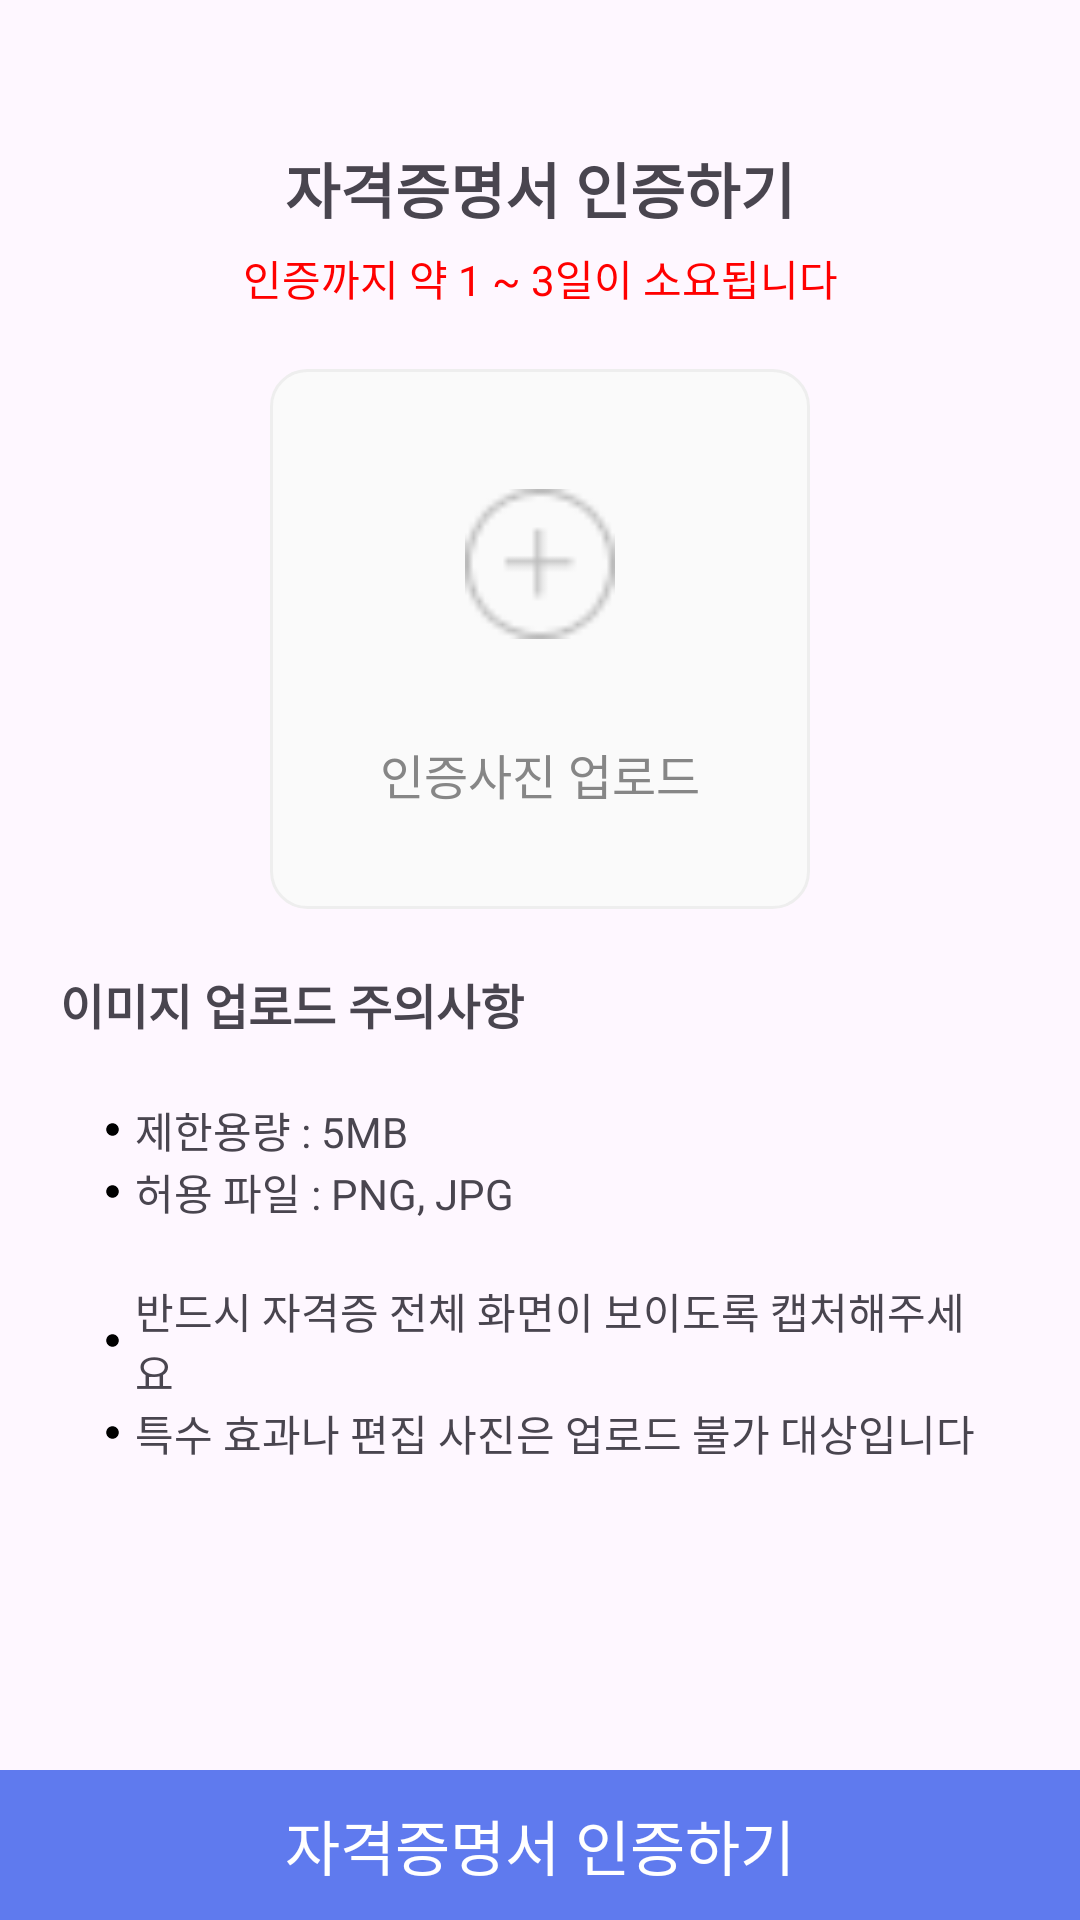

Produce the Android XML layout that renders to this screen, including the resource entries it uses.
<!-- AndroidManifest.xml: application theme Theme.Team25_2 -->
<!-- res/layout/activity_certificate.xml -->
<?xml version="1.0" encoding="utf-8"?>
<androidx.constraintlayout.widget.ConstraintLayout xmlns:android="http://schemas.android.com/apk/res/android"
    xmlns:app="http://schemas.android.com/apk/res-auto"
    xmlns:tools="http://schemas.android.com/tools"
    android:id="@+id/main"
    android:layout_width="match_parent"
    android:layout_height="match_parent"
    tools:context=".ui.register.CertificateActivity">

    <ImageView
        android:id="@+id/back_btn"
        android:layout_width="wrap_content"
        android:layout_height="wrap_content"
        android:layout_marginTop="16dp"
        android:padding="16dp"
        android:src="@drawable/baseline_arrow_back_24"
        app:layout_constraintStart_toStartOf="parent"
        app:layout_constraintTop_toTopOf="parent" />

    <TextView
        android:id="@+id/certificate_text_view"
        android:layout_width="wrap_content"
        android:layout_height="wrap_content"
        android:text="@string/certificate"
        android:textSize="20sp"
        android:textStyle="bold"
        app:layout_constraintEnd_toEndOf="parent"
        app:layout_constraintStart_toStartOf="parent"
        app:layout_constraintTop_toBottomOf="@id/back_btn" />

    <TextView
        android:id="@+id/certificate_notice_text_view"
        android:layout_width="wrap_content"
        android:layout_height="wrap_content"
        android:layout_marginTop="5dp"
        android:text="@string/certificate_notice"
        android:textColor="@color/red"
        app:layout_constraintEnd_toEndOf="parent"
        app:layout_constraintStart_toStartOf="parent"
        app:layout_constraintTop_toBottomOf="@id/certificate_text_view" />

    <androidx.constraintlayout.widget.ConstraintLayout
        android:id="@+id/certificate_upload_btn"
        android:layout_width="180dp"
        android:layout_height="180dp"
        android:layout_marginTop="20dp"
        android:background="@drawable/gray_background_box"
        app:layout_constraintEnd_toEndOf="parent"
        app:layout_constraintStart_toStartOf="parent"
        app:layout_constraintTop_toBottomOf="@id/certificate_notice_text_view">

        <ImageView
            android:id="@+id/add_image_image_view"
            android:layout_width="50dp"
            android:layout_height="50dp"
            android:layout_marginTop="40dp"
            android:background="@drawable/add_image"
            app:layout_constraintEnd_toEndOf="parent"
            app:layout_constraintStart_toStartOf="parent"
            app:layout_constraintTop_toTopOf="parent" />

        <TextView
            android:layout_width="wrap_content"
            android:layout_height="wrap_content"
            android:text="@string/upload_certificate"
            android:textColor="@color/gray_04"
            android:textSize="16sp"
            app:layout_constraintBottom_toBottomOf="parent"
            app:layout_constraintEnd_toEndOf="parent"
            app:layout_constraintStart_toStartOf="parent"
            app:layout_constraintTop_toBottomOf="@id/add_image_image_view" />

    </androidx.constraintlayout.widget.ConstraintLayout>

    <TextView
        android:id="@+id/precaution_text_view"
        android:layout_width="wrap_content"
        android:layout_height="wrap_content"
        android:layout_marginStart="20dp"
        android:layout_marginTop="20dp"
        android:text="@string/upload_precaution"
        android:textSize="16sp"
        android:textStyle="bold"
        app:layout_constraintStart_toStartOf="parent"
        app:layout_constraintTop_toBottomOf="@id/certificate_upload_btn" />

    <androidx.appcompat.widget.LinearLayoutCompat
        android:layout_width="match_parent"
        android:layout_height="wrap_content"
        android:layout_marginStart="20dp"
        android:layout_marginTop="10dp"
        android:layout_marginEnd="20dp"
        android:background="@drawable/gray_outlined_box"
        android:orientation="vertical"
        android:padding="10dp"
        app:layout_constraintEnd_toEndOf="parent"
        app:layout_constraintStart_toStartOf="parent"
        app:layout_constraintTop_toBottomOf="@id/precaution_text_view">

        <androidx.appcompat.widget.LinearLayoutCompat
            android:layout_width="match_parent"
            android:layout_height="wrap_content"
            android:layout_marginStart="5dp"
            android:orientation="horizontal">

            <ImageView
                android:layout_width="wrap_content"
                android:layout_height="wrap_content"
                android:layout_gravity="center"
                android:src="@drawable/baseline_circle_24" />

            <TextView
                android:layout_width="match_parent"
                android:layout_height="wrap_content"
                android:layout_marginStart="5dp"
                android:text="@string/certificate_precaution_1" />
        </androidx.appcompat.widget.LinearLayoutCompat>


        <androidx.appcompat.widget.LinearLayoutCompat
            android:layout_width="match_parent"
            android:layout_height="wrap_content"
            android:layout_marginStart="5dp"
            android:orientation="horizontal">

            <ImageView
                android:layout_width="wrap_content"
                android:layout_height="wrap_content"
                android:layout_gravity="center"
                android:src="@drawable/baseline_circle_24" />

            <TextView
                android:layout_width="match_parent"
                android:layout_height="wrap_content"
                android:layout_marginStart="5dp"
                android:text="@string/certificate_precaution_2" />

        </androidx.appcompat.widget.LinearLayoutCompat>

        <TextView
            android:layout_width="wrap_content"
            android:layout_height="wrap_content" />

        <androidx.appcompat.widget.LinearLayoutCompat
            android:layout_width="match_parent"
            android:layout_height="wrap_content"
            android:layout_marginStart="5dp"
            android:orientation="horizontal">

            <ImageView
                android:layout_width="wrap_content"
                android:layout_height="wrap_content"
                android:layout_gravity="center"
                android:src="@drawable/baseline_circle_24" />

            <TextView
                android:layout_width="match_parent"
                android:layout_height="wrap_content"
                android:layout_marginStart="5dp"
                android:text="@string/certificate_precaution_3" />

        </androidx.appcompat.widget.LinearLayoutCompat>

        <androidx.appcompat.widget.LinearLayoutCompat
            android:layout_width="match_parent"
            android:layout_height="wrap_content"
            android:layout_marginStart="5dp"
            android:orientation="horizontal">

            <ImageView
                android:layout_width="wrap_content"
                android:layout_height="wrap_content"
                android:layout_gravity="center"
                android:src="@drawable/baseline_circle_24" />

            <TextView
                android:layout_width="match_parent"
                android:layout_height="wrap_content"
                android:layout_marginStart="5dp"
                android:text="@string/certificate_precaution_4" />

        </androidx.appcompat.widget.LinearLayoutCompat>

    </androidx.appcompat.widget.LinearLayoutCompat>

    <TextView
        android:id="@+id/go_certificate_btn"
        android:layout_width="match_parent"
        android:layout_height="50dp"
        android:background="@color/blue"
        android:gravity="center"
        android:text="@string/certificate"
        android:textColor="@color/white"
        android:textSize="20sp"
        app:layout_constraintBottom_toBottomOf="parent" />

</androidx.constraintlayout.widget.ConstraintLayout>
<!-- resources referenced by this layout -->
<resources>
  <color name="blue">#CC375CEA</color>
  <color name="gray_04">#868686</color>
  <color name="red">#FF0000</color>
  <color name="white">#FFFFFFFF</color>
  <!-- drawable add_image: png bitmap (drawable, 713 bytes) -->
  <!-- drawable baseline_circle_24 (drawable) -->
  <vector xmlns:android="http://schemas.android.com/apk/res/android" android:height="5dp" android:tint="#000000" android:viewportHeight="24" android:viewportWidth="24" android:width="5dp">
        
      <path android:fillColor="@android:color/white" android:pathData="M12,2C6.47,2 2,6.47 2,12s4.47,10 10,10 10,-4.47 10,-10S17.53,2 12,2z"/>
      
  </vector>
  <!-- drawable gray_background_box (drawable) -->
  <?xml version="1.0" encoding="utf-8"?>
  <shape xmlns:android="http://schemas.android.com/apk/res/android"
      android:shape="rectangle">
  
      <solid android:color="@color/gray_03"/>
      <corners android:radius="12dp"/>
      <stroke android:color="@color/light_gray_02"
          android:width="1dp"/>
  
  
  </shape>
  <string name="certificate">자격증명서 인증하기</string>
  <string name="certificate_notice">인증까지 약 1 ~ 3일이 소요됩니다</string>
  <string name="certificate_precaution_1">제한용량 : 5MB</string>
  <string name="certificate_precaution_2">허용 파일 : PNG, JPG</string>
  <string name="certificate_precaution_3">반드시 자격증 전체 화면이 보이도록 캡처해주세요</string>
  <string name="certificate_precaution_4">특수 효과나 편집 사진은 업로드 불가 대상입니다</string>
  <string name="upload_certificate">인증사진 업로드</string>
  <string name="upload_precaution">이미지 업로드 주의사항</string>
  <style name="Theme.Team25_2" parent="Base.Theme.Team25_2" />
  <color name="gray_03">#FAFAFA</color>
  <color name="light_gray_02">#EEEEEE</color>
  <style name="Base.Theme.Team25_2" parent="Theme.Material3.DayNight.NoActionBar">
          
          
      </style>
</resources>
